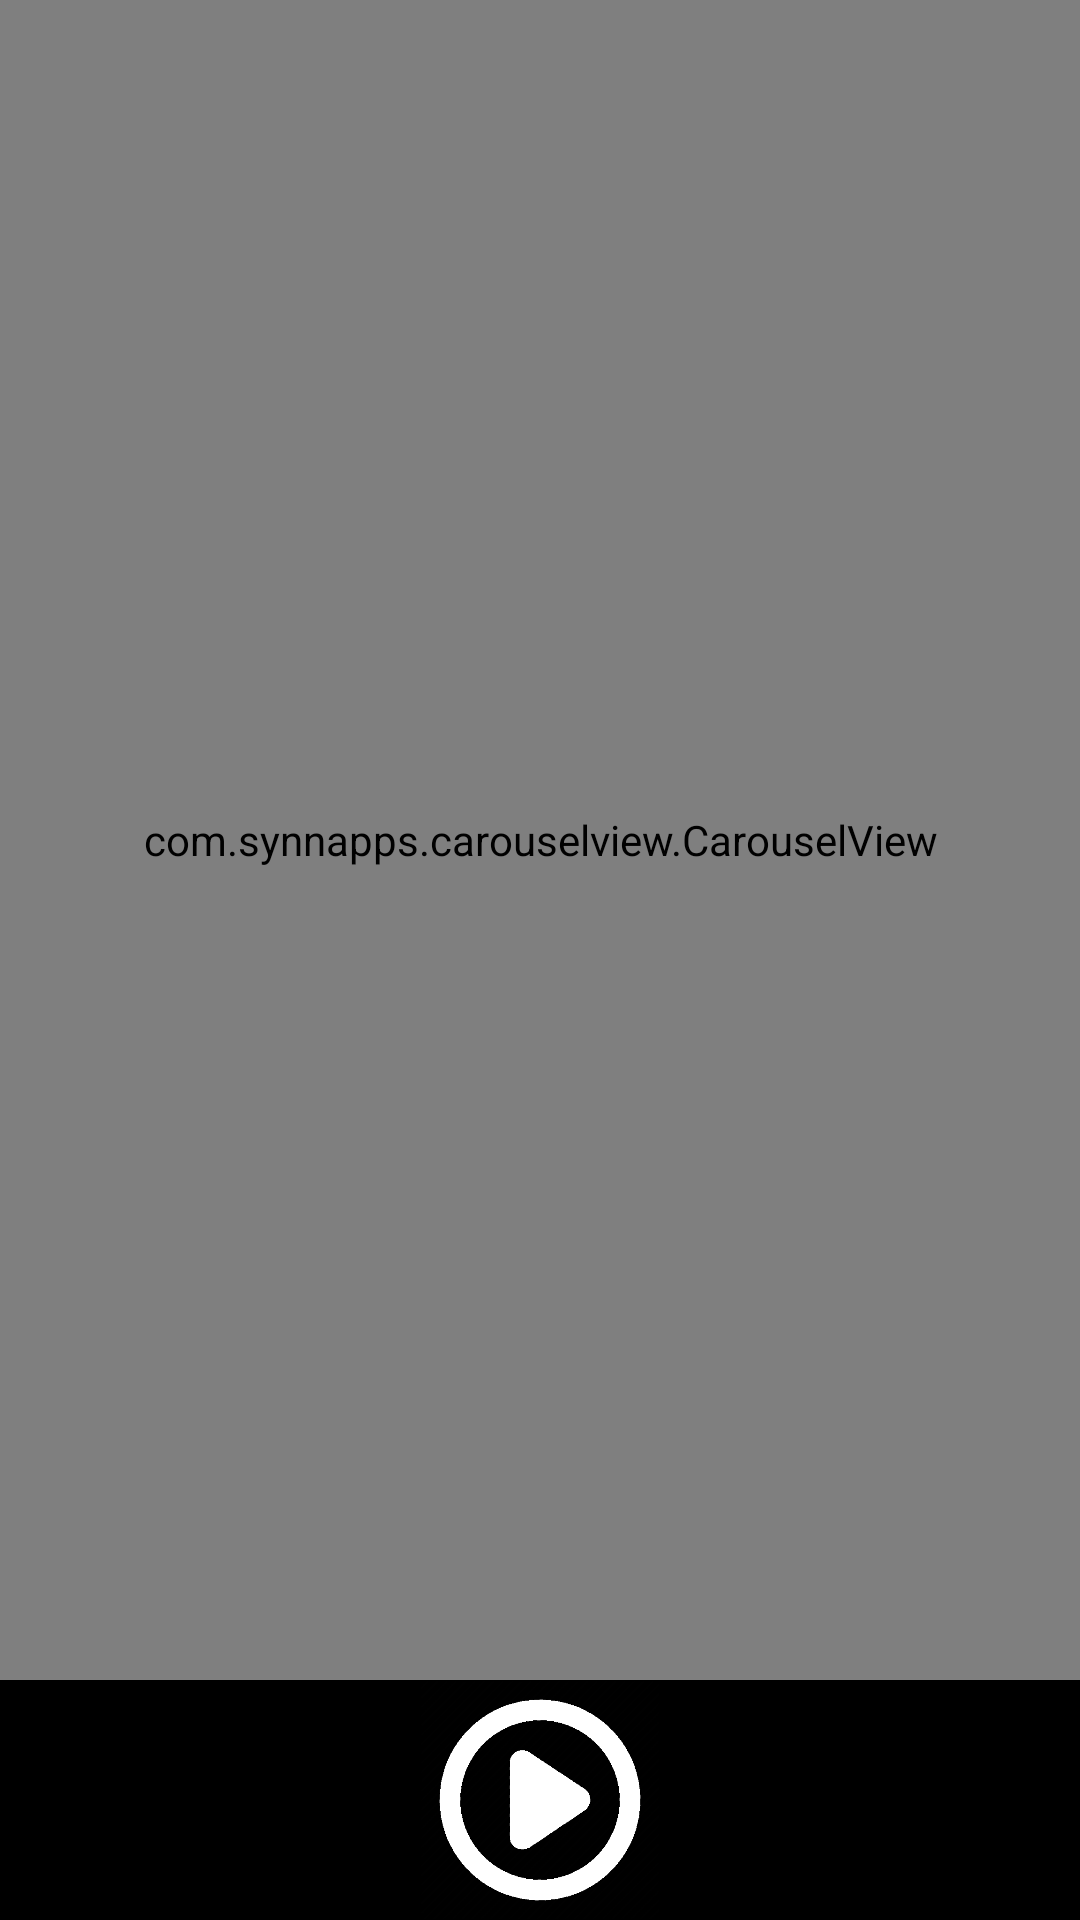

Reconstruct the res/layout file that produces this screen, plus the resources it refers to.
<!-- AndroidManifest.xml: application theme AppTheme -->
<!-- res/layout/fragment_radio.xml -->
<?xml version="1.0" encoding="utf-8"?>
<RelativeLayout xmlns:android="http://schemas.android.com/apk/res/android"
    xmlns:app="http://schemas.android.com/apk/res-auto"
    xmlns:tools="http://schemas.android.com/tools"
    android:layout_width="match_parent"
    android:layout_height="match_parent"
    android:background="@color/black"
    android:orientation="vertical"
    tools:context=".Fragments.RadioFragment">

    <com.synnapps.carouselview.CarouselView
        android:id="@+id/radio_slider"
        android:layout_width="match_parent"
        android:layout_height="match_parent"
        android:layout_above="@+id/btn_play"
        android:layout_below="@+id/video_view"
        app:disableAutoPlayOnUserInteraction="true"
        app:fillColor="#FFFFFFFF"
        app:pageColor="#00000000"
        app:radius="6dp"
        app:strokeColor="#FF777777"
        app:strokeWidth="1dp" />

    <ImageView
        android:id="@+id/btn_play"
        android:layout_width="80dp"
        android:layout_height="80dp"
        android:layout_alignParentBottom="true"
        android:layout_centerHorizontal="true"
        android:layout_centerVertical="true"
        android:background="@drawable/play"
        android:padding="10dp" />
</RelativeLayout>
<!-- resources referenced by this layout -->
<resources>
  <color name="black">#000000</color>
  <!-- drawable play: png bitmap (drawable, 6599 bytes) -->
  <style name="AppTheme" parent="Theme.AppCompat.Light.NoActionBar">
          
          <item name="colorPrimary">@color/colorPrimary</item>
          <item name="colorPrimaryDark">@color/colorPrimaryDark</item>
          <item name="colorAccent">@color/colorAccent</item>
          <item name="android:windowDisablePreview">true</item>
          <item name="android:windowLightStatusBar" tools:ignore="NewApi">false</item>
          <item name="android:windowLightNavigationBar" tools:ignore="NewApi">false</item>
          <item name="android:navigationBarColor" tools:ignore="NewApi">@color/black</item>
          <item name="android:statusBarColor" tools:ignore="NewApi">@color/black</item>
          <item name="android:itemBackground">@color/white</item>
          <item name="android:textColor">@color/black</item>
          <item name="android:popupBackground">@color/black</item>
          <item name="android:textColorSecondary">@color/white</item>
      </style>
  <color name="colorPrimary">#6200EE</color>
  <color name="colorPrimaryDark">#3700B3</color>
  <color name="colorAccent">#352451</color>
  <color name="white">#ffffff</color>
</resources>
